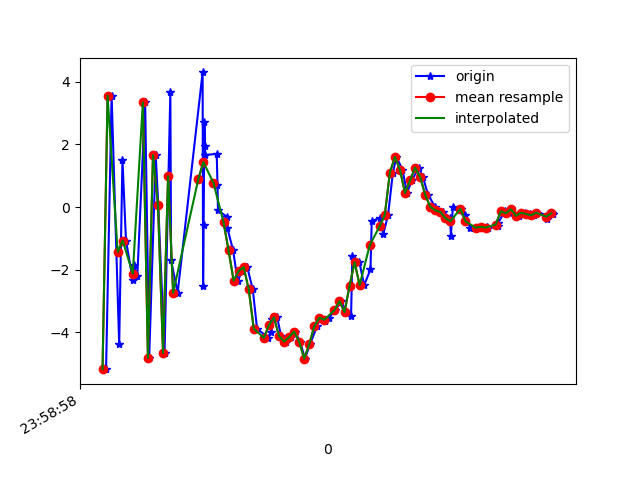

Values plotted in this chart, from the file beside it:
1617667138854, 362775494037412, -5.1734276, -1.3370724, -1.9035211
1617667138876, 362775513268182, 3.553, 0.399, 0.04409
1617667138906, 362775532498952, -4.381, -1.177, 3.492
1617667138919, 362775551729722, 1.514, -0.01703, -6.774
1617667138933, 362775570960492, -1.071, -0.3656, 9.204
1617667138960, 362775590191262, -2.33, -0.7135, -9.542
1617667138963, 362775609422032, -1.843, -0.4829, 8.228
1617667138978, 362775628652802, -2.205, -0.5994, -9.339
1617667139009, 362775647883572, 3.337, 0.769, 6.236
1617667139025, 362775667114342, -4.811, -0.9227, 0.4523
1617667139051, 362775686345112, 1.654, 0.36, -6.573
1617667139061, 362775705575882, 0.06081, 0.446, 9.682
1617667139086, 362775724806652, -4.657, -1.184, -6.518
1617667139109, 362775744037422, 3.672, 1.128, -0.289
1617667139112, 362775763268192, -1.703, -0.05214, 8.474
1617667139138, 362775782498962, -2.735, -0.2127, -8.047
1617667139237, 362775801729732, 4.293, 1.442, 4.184
1617667139239, 362775820960502, -2.513, -0.1212, 6.672
1617667139241, 362775840191272, -0.5836, 0.01123, -7.193
1617667139244, 362775859422042, 2.707, 0.6415, 6.323
1617667139246, 362775878652812, 1.955, 0.4905, 5.743
1617667139248, 362775897883582, 1.659, 0.4112, 5.525
1617667139293, 362775917114352, 1.696, 0.2736, 6.493
1617667139296, 362775936345122, 0.7118, 0.04008, 7.385
1617667139298, 362775955575892, -0.1051, 0.1302, 7.166
1617667139332, 362775974806662, -0.3062, 0.1128, 6.248
1617667139335, 362775994037432, -0.6623, -0.7093, 5.422
1617667139358, 362776013268202, -1.386, -0.897, 5.125
1617667139376, 362776032498972, -2.35, -1.227, 4.386
1617667139395, 362776051729742, -2.042, -1.506, 3.139
1617667139414, 362776070960512, -1.917, -2.249, 1.844
1617667139436, 362776090191282, -2.627, -2.116, 1.022
1617667139453, 362776109422052, -3.88, -2.004, 0.3121
1617667139498, 362776128652822, -4.175, -1.526, -1.418
1617667139510, 362776147883592, -3.976, -1.264, -2.694
1617667139512, 362776167114362, -3.572, -1.43, -3.625
1617667139533, 362776186345132, -3.521, -0.8718, -3.954
1617667139548, 362776205575902, -4.108, -0.2452, -4.654
1617667139569, 362776224806672, -4.291, 0.1373, -5.383
1617667139589, 362776244037442, -4.152, 0.4549, -6.05
1617667139603, 362776263268212, -3.973, 0.4232, -6.173
1617667139624, 362776282498982, -4.297, 0.3809, -6.064
1617667139643, 362776301729752, -4.838, 0.7021, -6.064
1617667139663, 362776320960522, -4.38, 0.7039, -5.778
1617667139691, 362776340191292, -3.805, 0.282, -5.233
1617667139701, 362776359422062, -3.533, 0.2498, -4.91
1617667139723, 362776378652832, -3.632, -0.07176, -4.502
1617667139737, 362776397883602, -3.557, -0.2846, -3.955
1617667139763, 362776417114372, -3.294, -0.6217, -3.416
1617667139787, 362776436345142, -3.004, -0.8227, -2.562
1617667139807, 362776455575912, -3.355, -0.7742, -1.851
1617667139826, 362776474806682, -3.49, -1.105, -1.685
1617667139831, 362776494037452, -1.549, -0.585, -1.677
1617667139859, 362776513268222, -1.76, -1.472, 0.1191
1617667139878, 362776532498992, -2.491, -1.608, 1.535
1617667139903, 362776551729762, -1.994, -0.7564, 1.344
1617667139908, 362776570960532, -0.4502, -1.506, 1.891
1617667139941, 362776590191302, -0.3399, -1.842, 3.456
1617667139954, 362776609422072, -0.8702, -1.099, 4.152
1617667139973, 362776628652842, -0.2431, -1.156, 3.912
1617667139992, 362776647883612, 1.1, -0.8299, 4.565
... 34 more rows
